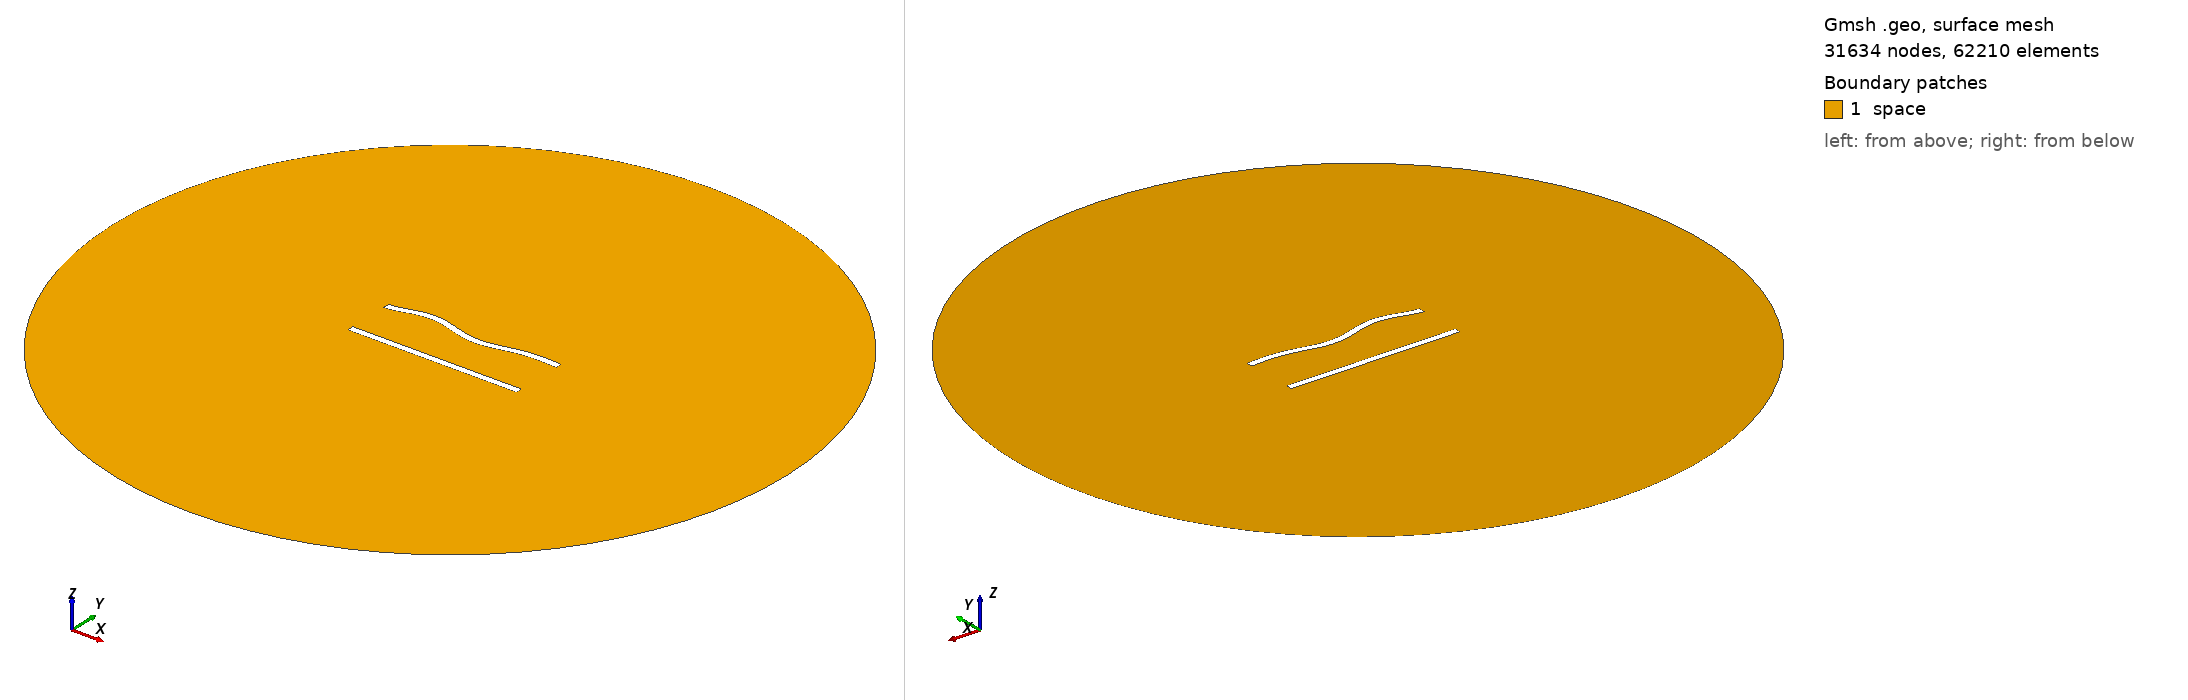

Gmsh geometry script, surface-meshed: 31634 nodes, 62210 surface elements. Boundary patches (legend numbers): 1 space. Left view from above one corner, right view from below the opposite corner. Legend entries are the model's physical surfaces. The drawing asked Gmsh for element sizes between 1% and 20% of the model's largest extent; the script's own settings can give other sizes.

=== 315.geo (drawn) ===
//---------------------------------------
// Geometry kernel
//---------------------------------------

SetFactory("OpenCASCADE");



//---------------------------------------
// Parameters of the geometry
//---------------------------------------

// Overetch of the upper plate
overetch = 0.0;

// Distance between the plates
distance = 27.5;

// Discretization over the x axis (for the deformation)
nx = 50; 

// Length of the plate
L = 100 - overetch; 

// Number of modes
n = 4; 

// 1st mode coefficient
coeff(1) = 1.5;
beta(1) = 0.596864 * 3.1415926535 / L;

// 2nd mode coefficient
coeff(2) = 0.0;
beta(2) = 1.49418 * 3.1415926535 / L;

// 3rd mode coefficient
coeff(3) = 1.5;
beta(3) = 2.50025 * 3.1415926535 / L;

// 4th mode coefficient
coeff(4) = 1.5;
beta(4) = 3.49999 * 3.1415926535 / L;



//---------------------------------------
// Upper plate (deformed rectangle)
//---------------------------------------

// Coordiantes of the upper plate
xmin = -50;
xmax = 50 - overetch;

// Height of the upper plate
yheight = 4 - 2 * overetch;

// Indexes of the points
UpperID[] = {};
LowerID[] = {};
LeftID[] = {};
RightID[] = {};

// Point index
p = 1;

// Horizontal edges
For i In {1:nx}
    x = xmin + (i-1)*(xmax - xmin)/(nx-1);

    y_bottom = distance / 2 + overetch;
    For j In {1:n}
        C = (Cosh(beta(j)*L) + Cos(beta(j)*L)) / (Sinh(beta(j)*L) + Sin(beta(j)*L));
        y_bottom  = y_bottom + coeff(j) * (Cosh(beta(j)*(x+50)) - Cos(beta(j)*(x+50)) - C * (Sinh(beta(j)*(x+50)) - Sin(beta(j)*(x+50))));
    EndFor

    y_top = y_bottom + yheight;

    Point(p) = {x, y_top, 0, 1.0};
    UpperID[i] = p;
    p = p + 1;

    Point(p) = {x, y_bottom, 0, 1.0};
    LowerID[i] = p;
    p = p + 1;
EndFor

// Create point lists
UpperPts[] = {}; LowerPts[] = {};
For i In {1:nx}
  UpperPts[] += {UpperID[i]};
  LowerPts[] += {LowerID[i]};
EndFor

// Build splines
Spline(1) = {UpperPts[]};
Spline(2) = {LowerPts[]};
Line(3) = {LowerPts[nx-1], UpperPts[nx-1]};
Line(4) = {LowerPts[0], UpperPts[0]};

// Build the plane surface
Curve Loop(1) = {2, 3, -1, -4};
Plane Surface(1) = {1};



//---------------------------------------
// Lower plate (rectangle)
//---------------------------------------

// Vertices
Point(1001) = {-50, -distance/2, 0, 1.0};
Point(1002) = { 50, -distance/2, 0, 1.0};
Point(1003) = { 50,  -distance/2 + 4, 0, 1.0};
Point(1004) = {-50,  -distance/2 + 4, 0, 1.0};

// Edges
Line(5) = {1001, 1002};
Line(6) = {1002, 1003};
Line(7) = {1003, 1004};
Line(8) = {1004, 1001};

// Plane surface
Line Loop(2) = {5, 6, 7, 8};
Plane Surface(2) = {2}; 



//---------------------------------------
// Outer (fictious) boundary
//---------------------------------------

// Points
Point(1005) = {0, 0, 0};       // Center
Point(1006) = {200, 0, 0};     // Start point
Point(1007) = {0, 200, 0};     // 90 degrees
Point(1008) = {-200, 0, 0};    // 180 degrees
Point(1009) = {0, -200, 0};    // 270 degrees

// Circle arcs (each needs start, center, end)
Circle(9) = {1006, 1005, 1007};
Circle(10) = {1007, 1005, 1008};
Circle(11) = {1008, 1005, 1009};
Circle(12) = {1009, 1005, 1006};

// Plane surface for the entire domain
Curve Loop(3) = {9, 10, 11, 12};
Surface(3) = {3};

// Subtract the plates from the whole domain to obtain the actual domain where we want to solve the equations
BooleanDifference{ Surface{3}; Delete; }{ Surface{1}; Surface{2}; Delete; }




//---------------------------------------
// Transfinite Lines/Curves
//---------------------------------------

// Set the number of points on the boundaries
r = 6;
d = 0.15;

// Plates
Transfinite Curve {1} = 50*r/4 Using Progression 1;
Transfinite Line {2} = 50*r Using Progression 1;
Transfinite Curve {3, 4} = 2*r Using Progression 1+d;
Transfinite Line {5} = 50*r/4 Using Progression 1;
Transfinite Line {7} = 50*r Using Progression 1;
Transfinite Line {6} = 2*r Using Progression 1-d;
Transfinite Line {8} = 2*r Using Progression 1+d;

// Outer boundary
Transfinite Line {9, 10, 11, 12} = 20 Using Progression 1;



//---------------------------------------
// Physical groups
//---------------------------------------                

// Physical curves (boundaries)
Physical Line("force_segment", 10) = {2};
Physical Line("upper_plate", 11) = {1, 3, 4};
Physical Line("lower_plate", 12) = {5, 6, 7, 8};
Physical Line("boundary", 20) = {9, 10, 11, 12};

// Physical Surfaces
Physical Surface("space", 30) = {3};



//---------------------------------------
// 6. Generate the Mesh
//---------------------------------------

// 2D mesh generation
Mesh 2;
